Run: headless pygame with SDL's dummy video driver; simulated clock (each Clock.tick advances the game by its frame time, no real sleeping); random seed 0; keys injected as events and as key.get_pressed() state; no mouse input.
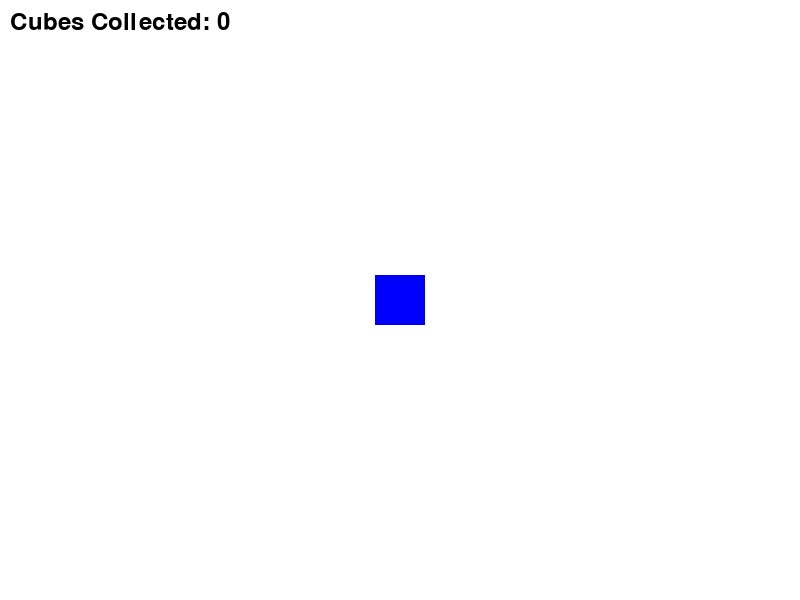
Frame 1 of 4 · flips 1–60 · no input
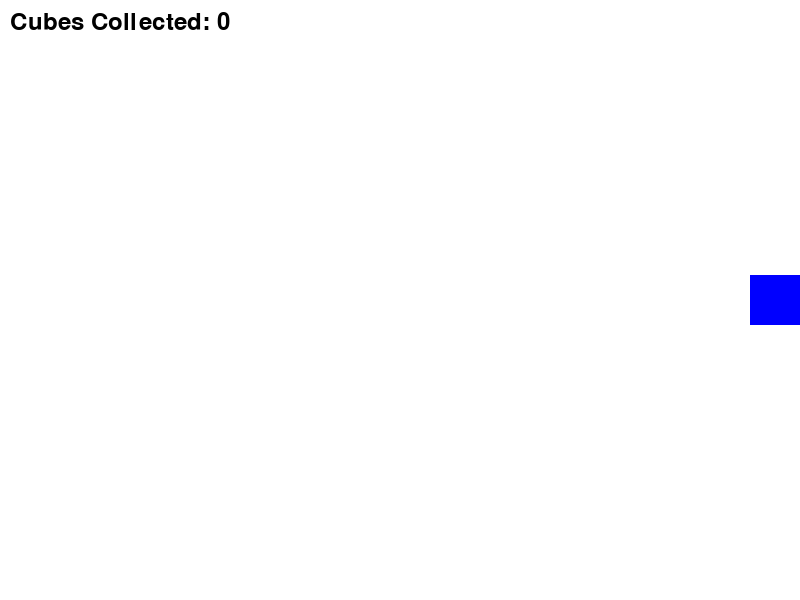
Frame 2 of 4 · flips 61–180 · tapped SPACE, RETURN · held RIGHT (→), D
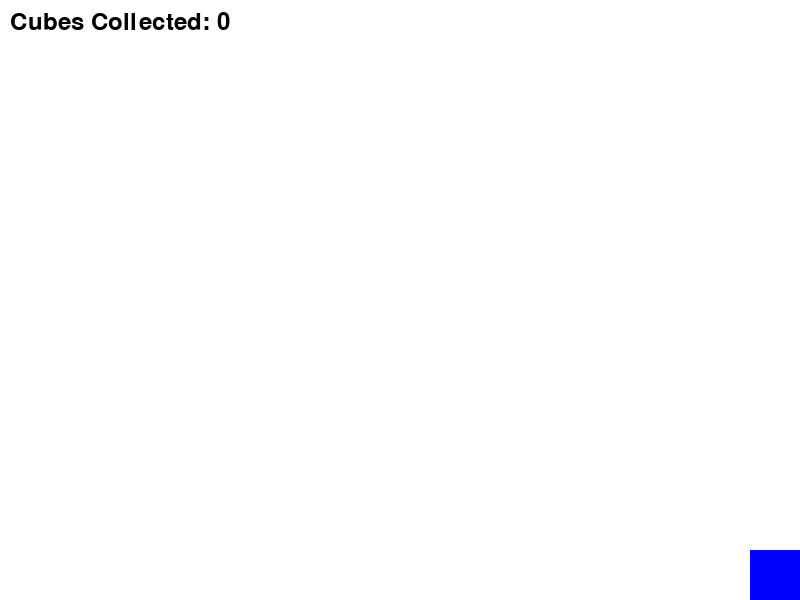
Frame 3 of 4 · flips 181–300 · held DOWN (↓), S
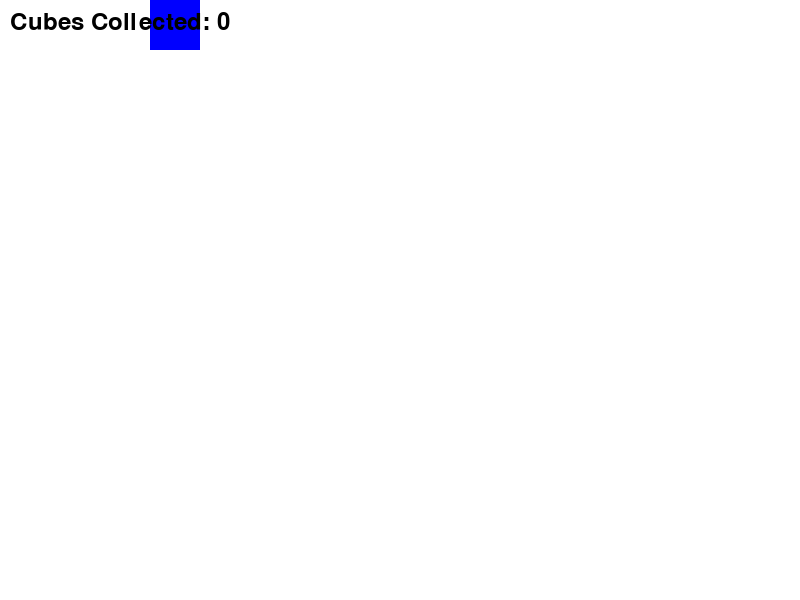
Frame 4 of 4 · flips 301–420 · held LEFT (←), A, UP (↑), W

The pygame program that drew these frames:

import pygame
import sys
import random

# Initialize Pygame
pygame.init()

# Set up the screen
screen_width = 800
screen_height = 600
screen = pygame.display.set_mode((screen_width, screen_height))
pygame.display.set_caption("Cube Collector")

# Colors
WHITE = (255, 255, 255)
YELLOW = (255, 255, 0)
BLACK = (0, 0, 0)

# Player properties
player_size = 50
player_color = (0, 0, 255)
player_x = (screen_width - player_size) // 2
player_y = (screen_height - player_size) // 2
player_vel = 5

# Cube properties
cube_size = 25
cube_color = YELLOW
cubes_collected = 0

# Font properties
font = pygame.font.Font(None, 36)
win_font = pygame.font.Font(None, 72)

# Timer properties
cube_timer = pygame.USEREVENT + 1
pygame.time.set_timer(cube_timer, 2000)  # Create a cube every 2 seconds

# Set up the clock
clock = pygame.time.Clock()

# Function to draw the player and cubes
def draw_objects():
    screen.fill(WHITE)
    pygame.draw.rect(screen, player_color, (player_x, player_y, player_size, player_size))

    for cube in cubes:
        pygame.draw.rect(screen, cube_color, (cube[0], cube[1], cube_size, cube_size))

    cubes_collected_text = font.render(f"Cubes Collected: {cubes_collected}", True, BLACK)
    screen.blit(cubes_collected_text, (10, 10))

    if cubes_collected >= 20:
        win_text = win_font.render("You Win!", True, BLACK)
        screen.blit(win_text, ((screen_width - win_text.get_width()) // 2, (screen_height - win_text.get_height()) // 2))

    pygame.display.flip()

# Game loop
cubes = []
while True:
    for event in pygame.event.get():
        if event.type == pygame.QUIT:
            pygame.quit()
            sys.exit()
        elif event.type == cube_timer:
            cube_x = random.randint(0, screen_width - cube_size)
            cube_y = random.randint(0, screen_height - cube_size)
            cubes.append([cube_x, cube_y])

    keys = pygame.key.get_pressed()

    if keys[pygame.K_w] and player_y > 0:
        player_y -= player_vel
    if keys[pygame.K_s] and player_y < screen_height - player_size:
        player_y += player_vel
    if keys[pygame.K_a] and player_x > 0:
        player_x -= player_vel
    if keys[pygame.K_d] and player_x < screen_width - player_size:
        player_x += player_vel

    for cube in cubes:
        if (
            cube[0] < player_x + player_size
            and cube[0] + cube_size > player_x
            and cube[1] < player_y + player_size
            and cube[1] + cube_size > player_y
        ):
            cubes.remove(cube)
            cubes_collected += 1

    draw_objects()

    clock.tick(60)
